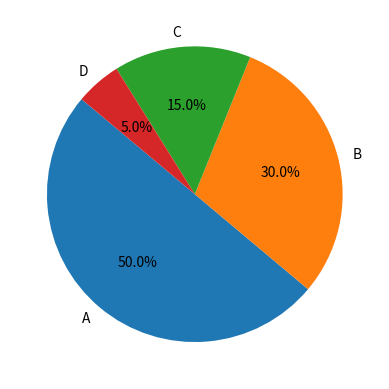

Python code for this plot:
import numpy as np
import matplotlib.pyplot as plt
labels=['A','B','C','D']
size=[50,30,15,5]
plt.pie(size,labels=labels,autopct='%1.1f%%',startangle=140)
plt.show()